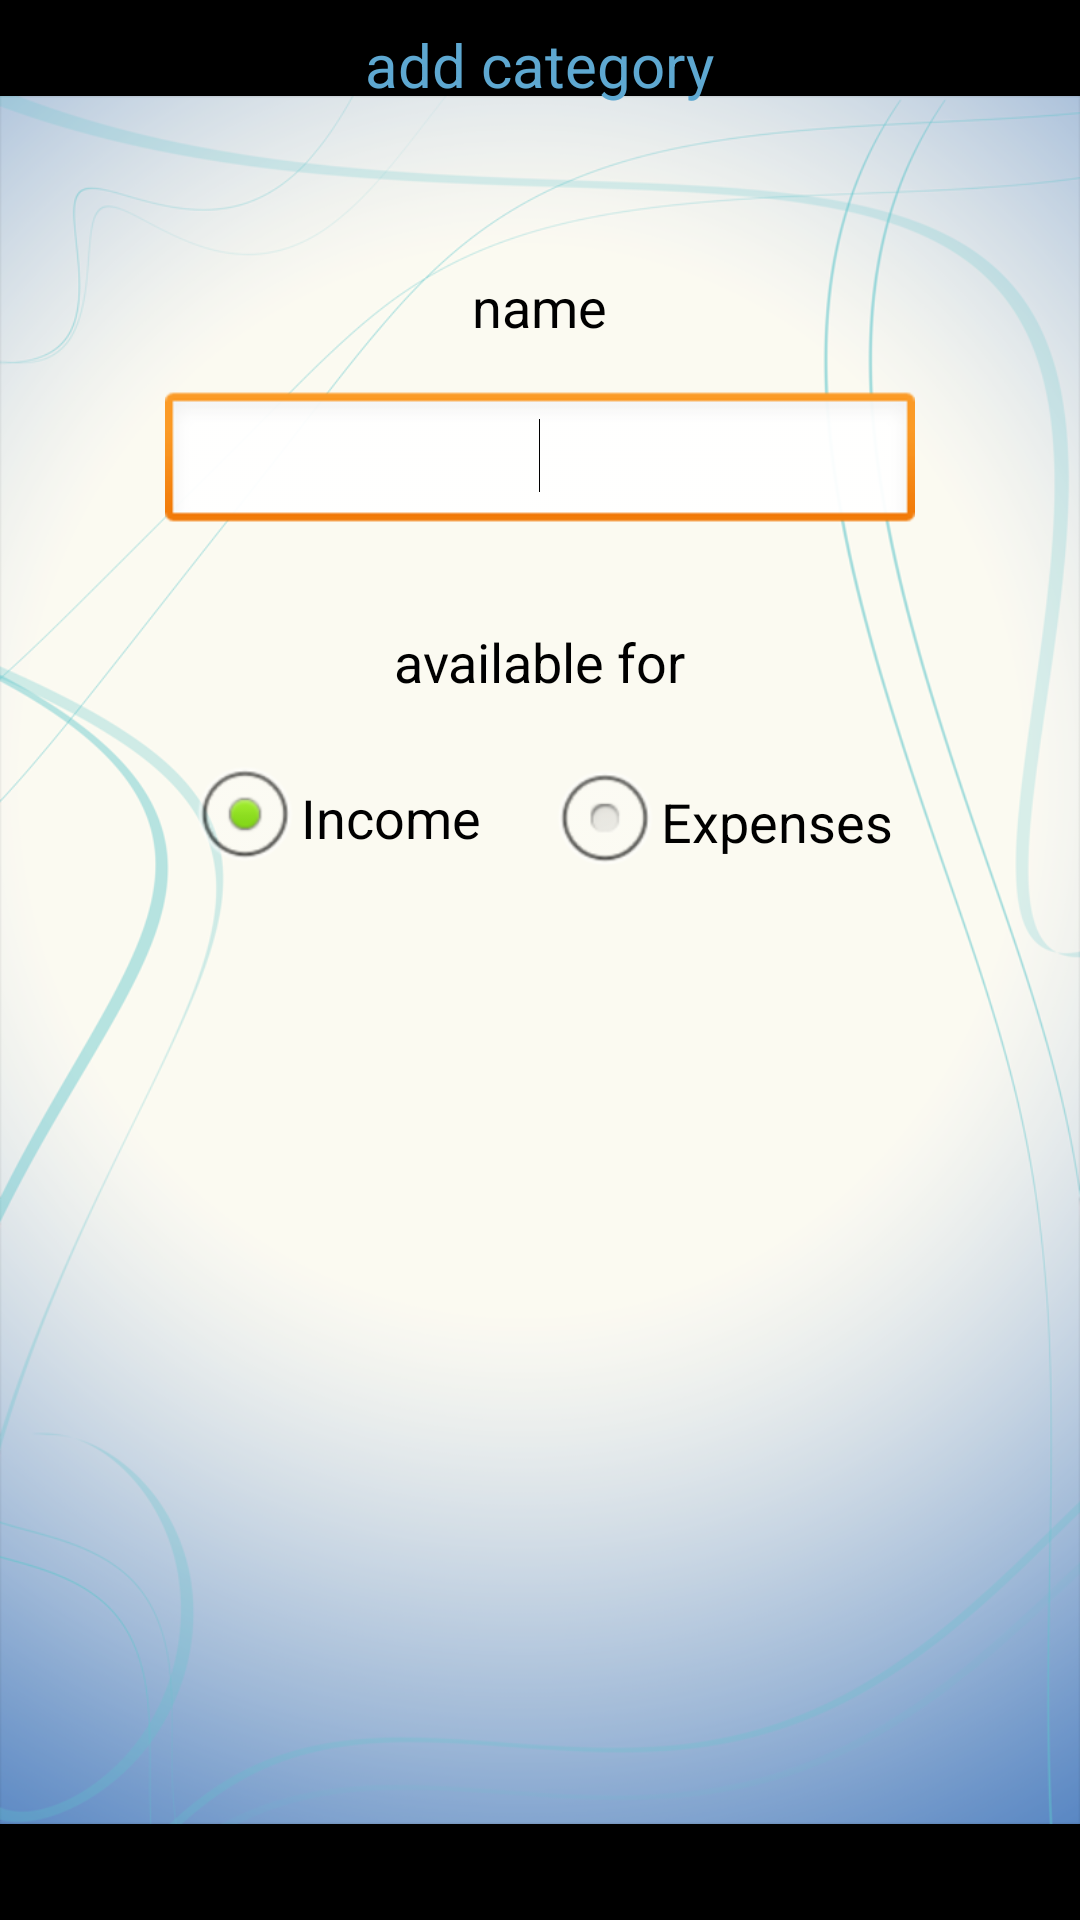

Reconstruct the res/layout file that produces this screen, plus the resources it refers to.
<!-- AndroidManifest.xml: application theme AppTheme -->
<!-- res/layout/add_category_screen.xml -->
<?xml version="1.0" encoding="utf-8"?>
<RelativeLayout xmlns:android="http://schemas.android.com/apk/res/android"
    android:layout_width="match_parent"
    android:layout_height="match_parent" >

    <ImageView
        android:id="@+id/imageView1"
        android:layout_width="wrap_content"
        android:layout_height="wrap_content"
        android:layout_alignParentLeft="true"
        android:layout_alignParentTop="true"
        android:contentDescription="@string/main_background_image"
        android:src="@drawable/backgroundzero" />

    <TextView
        android:id="@+id/titelExpensesScreen"
        android:layout_width="wrap_content"
        android:layout_height="wrap_content"
        android:layout_alignParentTop="false"
        android:layout_centerHorizontal="true"
        android:layout_marginTop="8dp"
        android:text="@string/titleaddcategoryscreen"
        android:textColor="#5EA8D1"
        android:textSize="20sp" />

    <TextView
        android:id="@+id/textNameCategoryScreen"
        android:layout_width="wrap_content"
        android:layout_height="wrap_content"
        android:layout_below="@+id/titelExpensesScreen"
        android:layout_centerHorizontal="true"
        android:layout_marginTop="55dp"
        android:text="@string/categoryNameDescription"
        android:textColor="#000000"
        android:textSize="18sp" />

    <EditText
        android:id="@+id/categoyNameDescription"
        android:layout_width="250dp"
        android:layout_height="wrap_content"
        android:layout_below="@+id/textNameCategoryScreen"
        android:layout_centerHorizontal="true"
        android:layout_marginTop="16dp"
        android:ems="10"
        android:inputType="textPersonName"
        android:gravity="center" >

        <requestFocus />
    </EditText>

    <TextView
        android:id="@+id/textAvailableForCategoryScreen"
        android:layout_width="wrap_content"
        android:layout_height="wrap_content"
        android:layout_below="@+id/categoyNameDescription"
        android:layout_centerHorizontal="true"
        android:layout_marginTop="30dp"
        android:text="@string/categoryAvailableDescription"
        android:textColor="#000000"
        android:textSize="18sp" />

    <RadioGroup
        android:id="@+id/radioGroupAvailableFor"
        android:layout_width="wrap_content"
        android:layout_height="wrap_content"
        android:layout_below="@+id/textAvailableForCategoryScreen"
        android:layout_centerHorizontal="true"
        android:layout_marginTop="16dp" >

        <RadioButton
            android:id="@+id/radioIncome"
            android:layout_width="wrap_content"
            android:layout_height="wrap_content"
            android:checked="true"
            android:text="@string/categoryAvailableIncome"
            android:textColor="#000000"
            android:textSize="18sp"
            android:onClick="radioButtonClicked" />

        <RadioButton
            android:id="@+id/radioExpenses"
            android:layout_width="wrap_content"
            android:layout_height="wrap_content"
            android:layout_marginLeft="120dp"
            android:layout_marginTop="-47dp"
            android:text="@string/categoryAvailableExpenses"
            android:textColor="#000000"
            android:textSize="18sp"
            android:onClick="radioButtonClicked" />
    </RadioGroup>

</RelativeLayout>
<!-- resources referenced by this layout -->
<resources>
  <!-- drawable backgroundzero: png bitmap (drawable-hdpi, 151342 bytes) -->
  <string name="categoryAvailableDescription">available for</string>
  <string name="categoryAvailableExpenses">Expenses</string>
  <string name="categoryAvailableIncome">Income</string>
  <string name="categoryNameDescription">name</string>
  <string name="main_background_image">mainBackgroundImage</string>
  <string name="titleaddcategoryscreen">add category</string>
  <style name="AppTheme" parent="android:Theme.NoTitleBar.Fullscreen" />
</resources>
